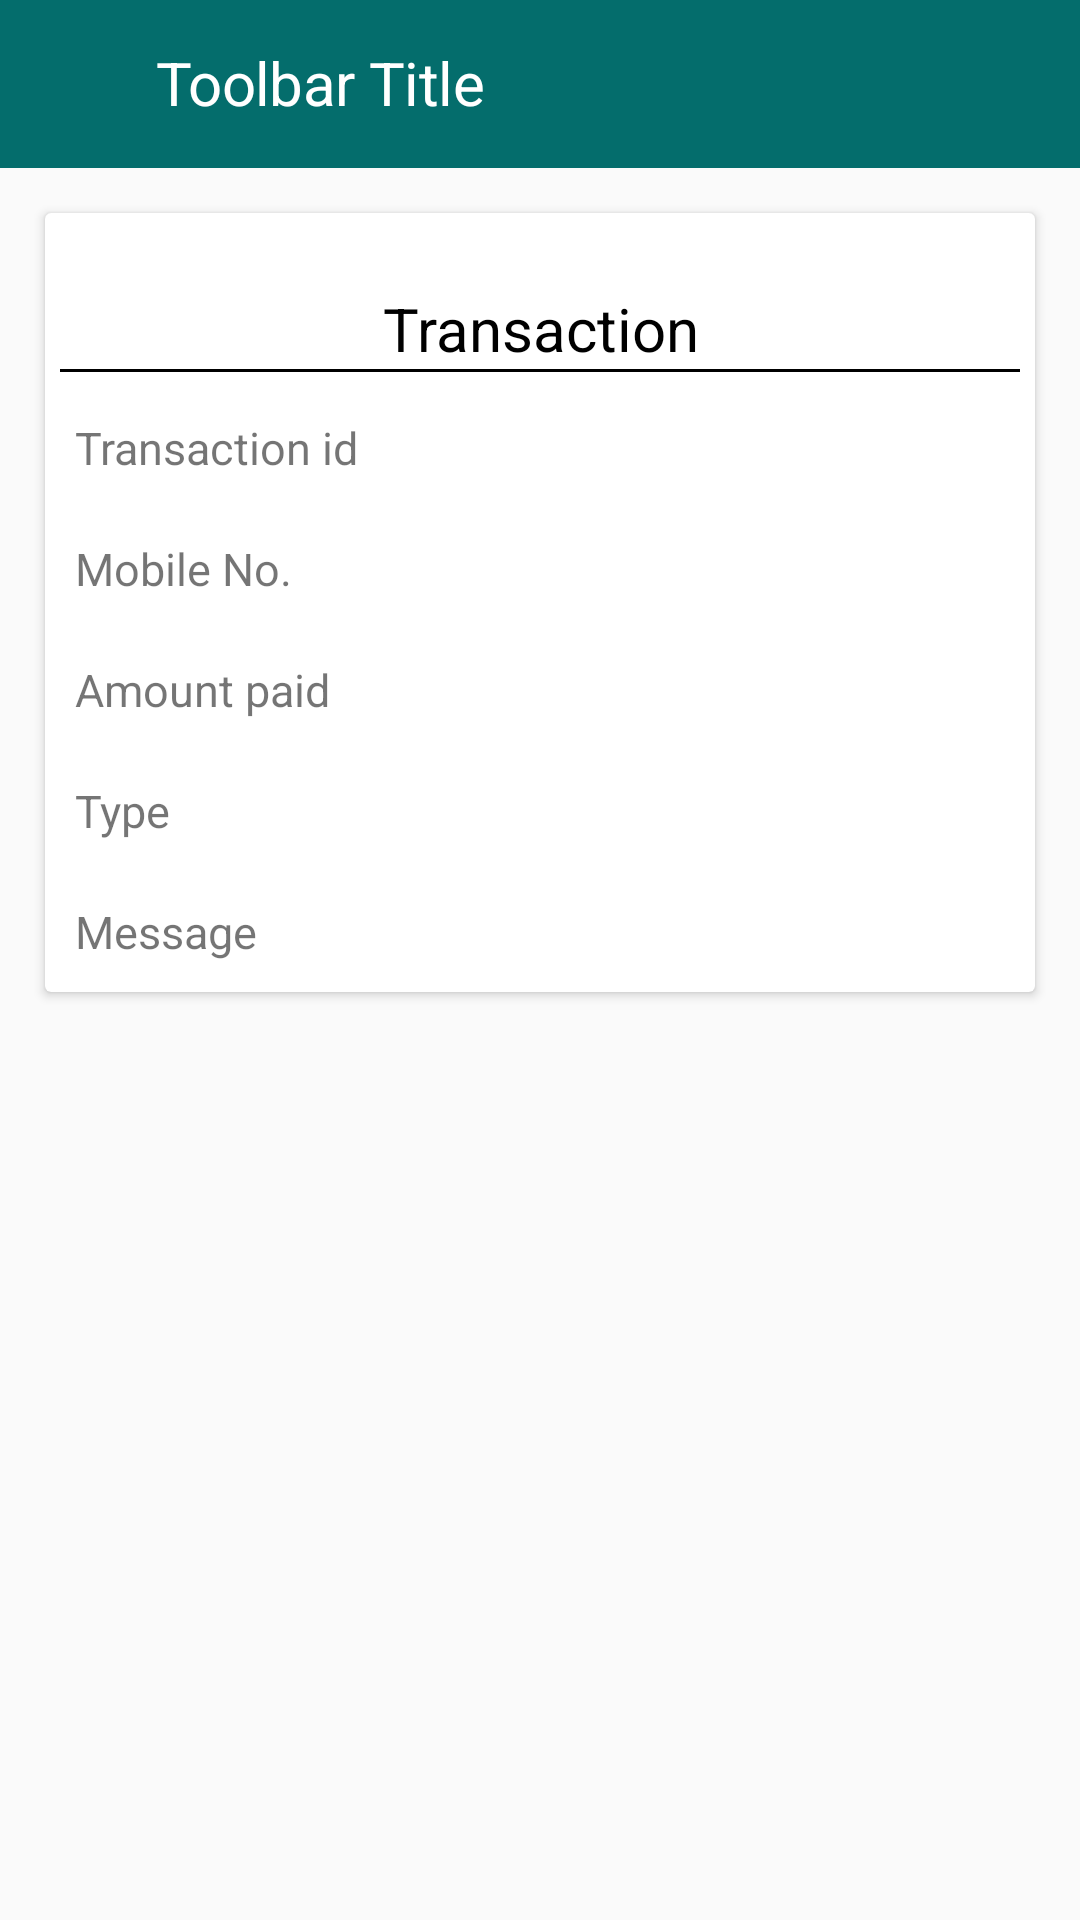

Android layout source for this screen:
<!-- AndroidManifest.xml: application theme Theme.Interview -->
<!-- res/layout/activity_transaction.xml -->
<?xml version="1.0" encoding="utf-8"?>
<LinearLayout xmlns:android="http://schemas.android.com/apk/res/android"
    xmlns:tools="http://schemas.android.com/tools"
    android:layout_width="match_parent"
    android:layout_height="match_parent"
    xmlns:app="http://schemas.android.com/apk/res-auto"
    android:orientation="vertical"
    tools:context=".MainActivity">


    <androidx.appcompat.widget.Toolbar
        android:id="@+id/toolbar"
        android:layout_width="match_parent"
        android:layout_height="wrap_content"
        android:background="@color/colorprimary">
        <LinearLayout
            android:layout_width="match_parent"
            android:layout_height="match_parent"
            android:orientation="horizontal"
            android:gravity="left"
            android:layout_marginLeft="10dp">

            <ImageView
                android:id="@+id/back_arrow"
                android:layout_width="28dp"
                android:layout_height="28dp"
                android:visibility="visible"
                android:layout_marginRight="8dp"
                android:backgroundTint="@color/white"
                android:background="@drawable/ic_baseline_arrow_back_ios_24" />

            <TextView
                android:id="@+id/toolbar_title"
                android:layout_width="wrap_content"
                android:layout_height="wrap_content"
                android:text="Toolbar Title"
                android:letterSpacing="-0.01"
                android:gravity="start"
                android:textSize="20dp"
                android:textColor="@color/white"/>



        </LinearLayout>
    </androidx.appcompat.widget.Toolbar>



    <androidx.cardview.widget.CardView
        android:layout_width="match_parent"
        android:layout_height="wrap_content"
        android:layout_below="@id/toolbar"
        android:layout_margin="15dp"
        android:elevation="5dp"
        android:padding="5dp">

        <LinearLayout
            android:layout_width="match_parent"
            android:layout_height="wrap_content"
            android:layout_margin="5dp"
            android:orientation="vertical">

            <TextView
                android:layout_width="match_parent"
                android:layout_height="wrap_content"
                android:layout_marginTop="20dp"
                android:gravity="center"
                android:text="Transaction"
                android:textColor="@color/black"
                android:textSize="20dp" />

            <View
                android:layout_width="match_parent"
                android:layout_height="1dp"
                android:background="@color/black"></View>

            <LinearLayout
                android:layout_width="match_parent"
                android:layout_height="wrap_content"
                android:layout_marginTop="10dp"
                android:orientation="horizontal">

                <TextView
                    android:layout_width="match_parent"
                    android:layout_height="wrap_content"
                    android:gravity="start"
                    android:padding="5dp"
                    android:layout_weight="1"
                    android:text="Transaction id "
                    android:textSize="15dp" />

                <TextView
                    android:layout_width="match_parent"
                    android:layout_height="wrap_content"
                    android:gravity="start"
                    android:layout_weight="1"
                    android:id="@+id/tv_txn"
                    android:padding="5dp"
                    android:text=""
                    android:textSize="15dp" />
            </LinearLayout>        <LinearLayout
                android:layout_width="match_parent"
                android:layout_height="wrap_content"
                android:layout_marginTop="10dp"
                android:orientation="horizontal">

                <TextView
                    android:layout_width="match_parent"
                    android:layout_height="wrap_content"
                    android:gravity="start"
                    android:padding="5dp"
                    android:layout_weight="1"
                    android:text="Mobile No. "
                    android:textSize="15dp" />

                <TextView
                    android:layout_width="match_parent"
                    android:layout_height="wrap_content"
                    android:gravity="start"
                    android:layout_weight="1"
                    android:id="@+id/tv_phone"
                    android:padding="5dp"
                    android:text=""
                    android:textSize="15dp" />
            </LinearLayout>

            <LinearLayout
                android:layout_width="match_parent"
                android:layout_height="wrap_content"
                android:layout_marginTop="10dp"
                android:orientation="horizontal">

                <TextView
                    android:layout_width="match_parent"
                    android:layout_height="wrap_content"
                    android:layout_weight="1"
                    android:gravity="start"
                    android:padding="5dp"
                    android:text="Amount paid "
                    android:textSize="15dp" />

                <TextView
                    android:id="@+id/tv_amount"
                    android:layout_width="match_parent"
                    android:layout_height="wrap_content"
                    android:layout_weight="1"
                    android:gravity="start"
                    android:padding="5dp"
                    android:text=""
                    android:textSize="15dp" />
            </LinearLayout>
            <LinearLayout
                android:layout_width="match_parent"
                android:layout_height="wrap_content"
                android:layout_marginTop="10dp"
                android:orientation="horizontal">

                <TextView
                    android:layout_width="match_parent"
                    android:layout_height="wrap_content"
                    android:layout_weight="1"
                    android:gravity="start"
                    android:padding="5dp"
                    android:text="Type"
                    android:textSize="15dp" />

                <TextView
                    android:id="@+id/tv_type"
                    android:layout_width="match_parent"
                    android:layout_height="wrap_content"
                    android:layout_weight="1"
                    android:gravity="start"
                    android:padding="5dp"
                    android:text=""
                    android:textSize="15dp" />
            </LinearLayout>

            <LinearLayout
                android:layout_width="match_parent"
                android:layout_height="wrap_content"
                android:layout_marginTop="10dp"
                android:orientation="horizontal">

                <TextView
                    android:layout_width="match_parent"
                    android:layout_height="wrap_content"
                    android:layout_weight="1"
                    android:gravity="start"
                    android:padding="5dp"
                    android:text="Message "
                    android:textSize="15dp" />

                <TextView
                    android:id="@+id/tv_message"
                    android:layout_width="match_parent"
                    android:layout_height="wrap_content"
                    android:layout_weight="1"
                    android:gravity="start"
                    android:padding="5dp"
                    android:text=""
                    android:textSize="15dp" />
            </LinearLayout>



        </LinearLayout>
    </androidx.cardview.widget.CardView>
</LinearLayout>
<!-- resources referenced by this layout -->
<resources>
  <color name="black">#FF000000</color>
  <color name="colorprimary">#046D6C</color>
  <color name="white">#FFFFFFFF</color>
  <style name="Theme.Interview" parent="Theme.AppCompat.Light.NoActionBar">
          
          <item name="colorPrimary">@color/purple_500</item>
          <item name="colorPrimaryVariant">@color/design_default_color_secondary</item>
          <item name="colorOnPrimary">@color/white</item>
          
          <item name="colorSecondary">@color/teal_200</item>
          <item name="colorSecondaryVariant">@color/colorprimary</item>
          <item name="colorOnSecondary">@color/black</item>
          
          <item name="android:statusBarColor" tools:targetApi="l">?attr/colorSecondaryVariant</item>
          
      </style>
  <color name="purple_500">#FF6200EE</color>
  <color name="teal_200">#FF03DAC5</color>
</resources>
